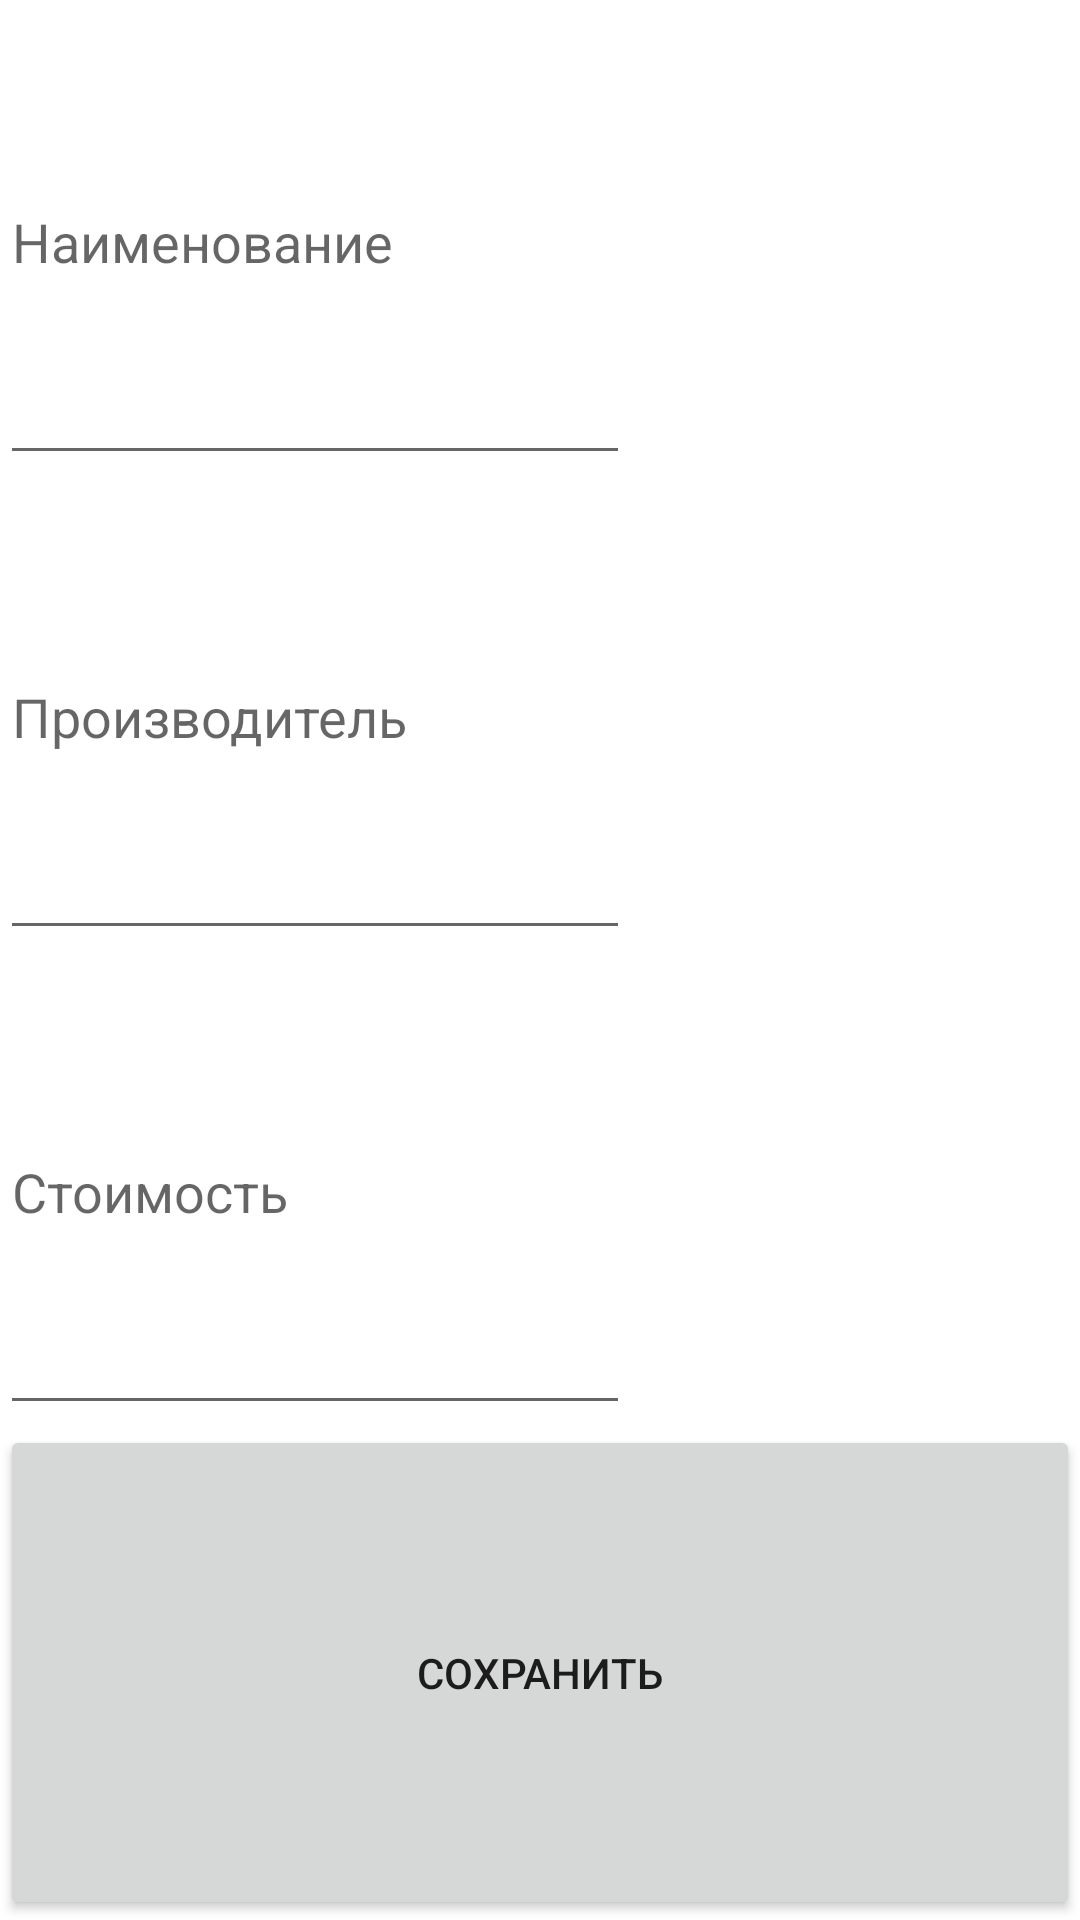

Produce the Android XML layout that renders to this screen, including the resource entries it uses.
<!-- AndroidManifest.xml: application theme Theme.SolveryApp_MVP -->
<!-- res/layout/activity_product.xml -->
<?xml version="1.0" encoding="utf-8"?>
<LinearLayout xmlns:android="http://schemas.android.com/apk/res/android"
    android:layout_width="match_parent"
    android:layout_height="match_parent"
    android:orientation="vertical" >

    <EditText
        android:id="@+id/nameEdit"
        android:layout_width="wrap_content"
        android:layout_height="wrap_content"
        android:layout_weight="1"
        android:ems="10"
        android:inputType="textPersonName"
        android:hint="@string/nameEdit" />

    <EditText
        android:id="@+id/producerEdit"
        android:layout_width="wrap_content"
        android:layout_height="wrap_content"
        android:layout_weight="1"
        android:ems="10"
        android:inputType="textPersonName"
        android:hint="@string/producerEdit" />


    <EditText
        android:id="@+id/costEdit"
        android:layout_width="wrap_content"
        android:layout_height="wrap_content"
        android:layout_weight="1"
        android:ems="10"
        android:inputType="number"
        android:hint="@string/costEdit" />


    <Button
        android:id="@+id/saveProduct"
        android:layout_width="match_parent"
        android:layout_height="wrap_content"
        android:layout_weight="1"
        android:text="@string/saveProduct" />
</LinearLayout>
<!-- resources referenced by this layout -->
<resources>
  <string name="costEdit">Стоимость</string>
  <string name="nameEdit">Наименование</string>
  <string name="producerEdit">Производитель</string>
  <string name="saveProduct">Сохранить</string>
  <style name="Theme.SolveryApp_MVP" parent="Theme.MaterialComponents.DayNight.DarkActionBar">
          
          <item name="colorPrimary">@color/purple_500</item>
          <item name="colorPrimaryVariant">@color/purple_700</item>
          <item name="colorOnPrimary">@color/white</item>
          
          <item name="colorSecondary">@color/teal_200</item>
          <item name="colorSecondaryVariant">@color/teal_700</item>
          <item name="colorOnSecondary">@color/black</item>
          
          <item name="android:statusBarColor" tools:targetApi="l">?attr/colorPrimaryVariant</item>
          
      </style>
  <!-- not gathered from this repository: default colours our renderer supplied (Android Studio template values) -->
  <color name="purple_500">#FF6200EE</color>
  <color name="purple_700">#FF3700B3</color>
  <color name="teal_200">#FF03DAC5</color>
  <color name="teal_700">#FF018786</color>
  <color name="black">#FF000000</color>
  <color name="white">#FFFFFFFF</color>
</resources>
